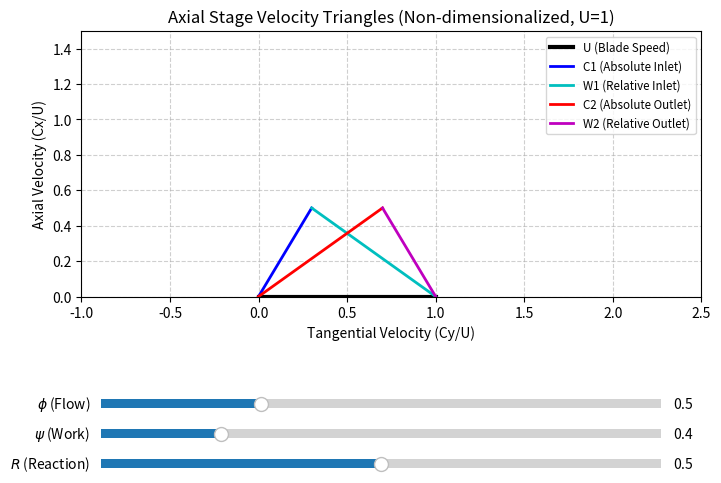

Generate this figure with matplotlib:
import numpy as np
import matplotlib.pyplot as plt
from matplotlib.widgets import Slider

# Initial duty coefficients
phi_init = 0.5  # Flow coefficient (Cx/U)
psi_init = 0.4  # Work coefficient (ΔCy/U)
R_init = 0.5    # Degree of reaction

# Setup the figure and axis
fig, ax = plt.subplots(figsize=(8, 6))
plt.subplots_adjust(bottom=0.35)
ax.set_aspect('equal')
ax.set_xlim(-1.0, 2.5)
ax.set_ylim(0, 1.5)
ax.set_title("Axial Stage Velocity Triangles (Non-dimensionalized, U=1)")
ax.set_xlabel("Tangential Velocity (Cy/U)")
ax.set_ylabel("Axial Velocity (Cx/U)")
ax.grid(True, linestyle='--', alpha=0.6)

# U vector (constant)
ax.plot([0, 1], [0, 0], 'k-', lw=3, label='U (Blade Speed)')

# Helper to calculate tangential velocities
def calc_cy(phi, psi, R):
    cy1 = 1 - R - psi / 2
    cy2 = 1 - R + psi / 2
    return cy1, cy2

# Draw initial triangles
cy1, cy2 = calc_cy(phi_init, psi_init, R_init)
C1_line, = ax.plot([0, cy1], [0, phi_init], 'b-', lw=2, label='C1 (Absolute Inlet)')
W1_line, = ax.plot([1, cy1], [0, phi_init], 'c-', lw=2, label='W1 (Relative Inlet)')
C2_line, = ax.plot([0, cy2], [0, phi_init], 'r-', lw=2, label='C2 (Absolute Outlet)')
W2_line, = ax.plot([1, cy2], [0, phi_init], 'm-', lw=2, label='W2 (Relative Outlet)')

ax.legend(loc='upper right', fontsize='small')

# Setup sliders
ax_phi = plt.axes([0.15, 0.2, 0.7, 0.03])
ax_psi = plt.axes([0.15, 0.15, 0.7, 0.03])
ax_R   = plt.axes([0.15, 0.1, 0.7, 0.03])

s_phi = Slider(ax_phi, r'$\phi$ (Flow)', 0.1, 1.5, valinit=phi_init)
s_psi = Slider(ax_psi, r'$\psi$ (Work)', 0.1, 1.5, valinit=psi_init)
s_R   = Slider(ax_R, r'$R$ (Reaction)', 0.0, 1.0, valinit=R_init)

# Update function for the sliders
def update(val):
    phi = s_phi.val
    psi = s_psi.val
    R = s_R.val
    
    cy1, cy2 = calc_cy(phi, psi, R)
    
    C1_line.set_data([0, cy1], [0, phi])
    W1_line.set_data([1, cy1], [0, phi])
    C2_line.set_data([0, cy2], [0, phi])
    W2_line.set_data([1, cy2], [0, phi])
    
    # Dynamically scale axes if needed
    ax.set_ylim(0, max(1.5, phi + 0.2))
    ax.set_xlim(min(-1.0, cy1-0.2, cy2-0.2), max(2.5, cy1+0.2, cy2+0.2))
    
    fig.canvas.draw_idle()

s_phi.on_changed(update)
s_psi.on_changed(update)
s_R.on_changed(update)

plt.show()
